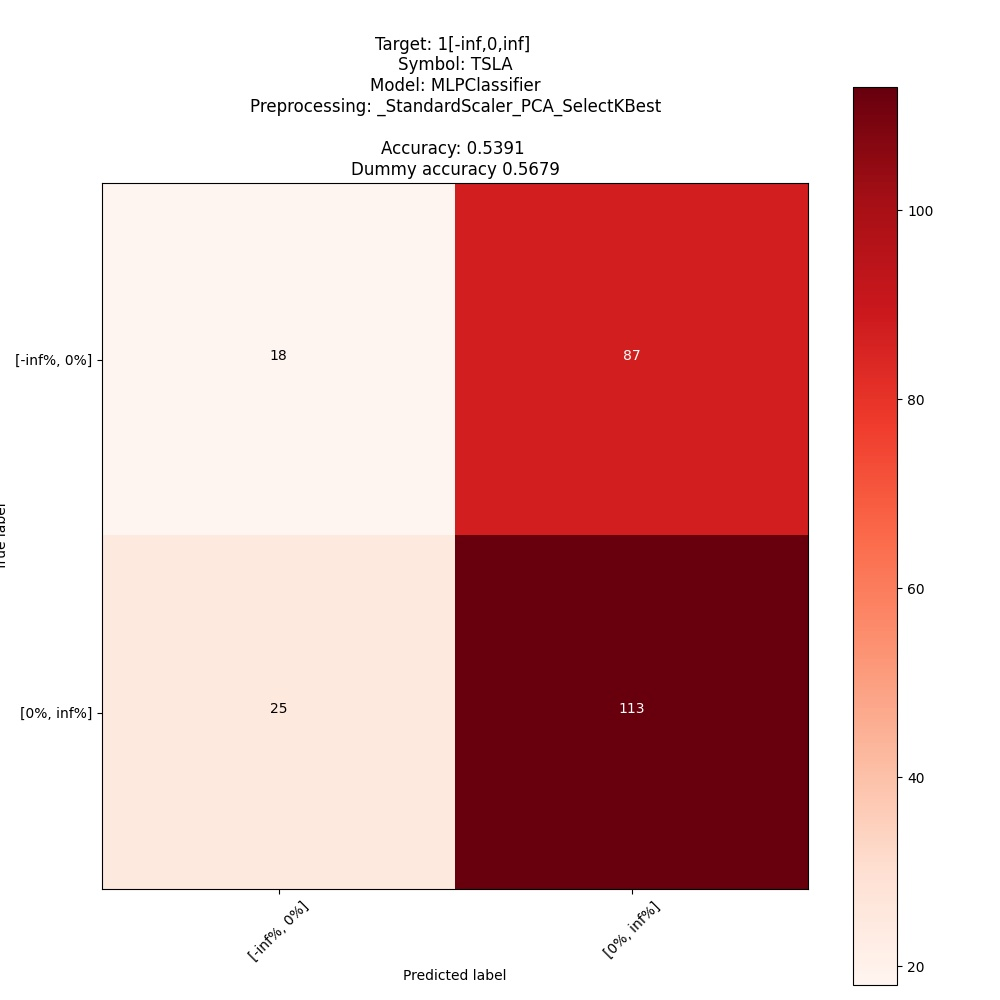

Values plotted in this chart, from the file beside it:
; pred: [-inf%, 0%]; pred: [0%, inf%]
true: [-inf%, 0%]; 18; 87
true: [0%, inf%]; 25; 113
